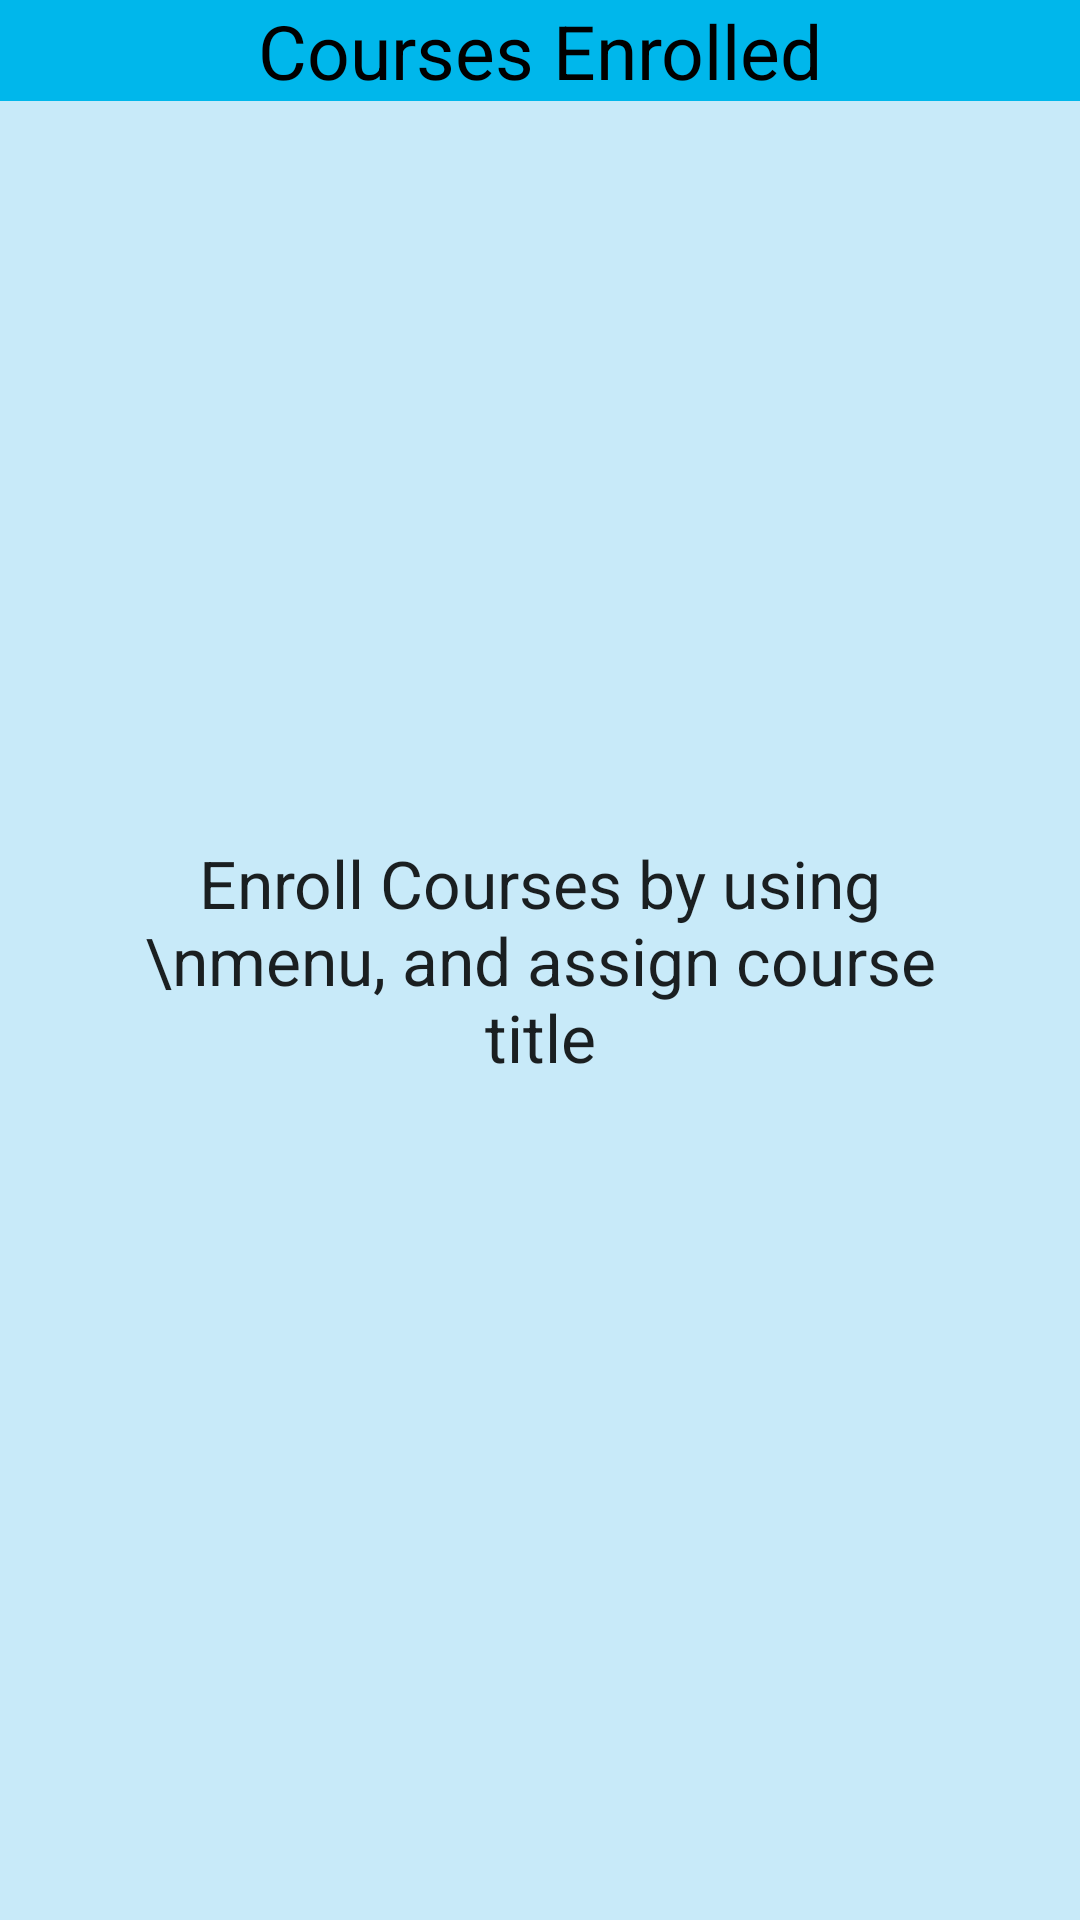

This screen was rendered from an Android layout file. Write that file and the resources it references.
<!-- AndroidManifest.xml: application theme Theme.ClassAttendance -->
<!-- res/layout/activity_student_attendance.xml -->
<?xml version="1.0" encoding="utf-8"?>
<RelativeLayout xmlns:android="http://schemas.android.com/apk/res/android"
    xmlns:app="http://schemas.android.com/apk/res-auto"
    xmlns:tools="http://schemas.android.com/tools"
    android:layout_width="match_parent"
    android:layout_height="match_parent"
    android:orientation="vertical"
    android:background="#CDBBE5F8"
    tools:context=".Activity.StudentAttendance">

    <RelativeLayout
        android:layout_width="match_parent"
        android:layout_height="match_parent"
        android:gravity="center"
        >

        <TextView
            android:id="@+id/welcome"
            android:layout_width="296dp"
            android:layout_height="wrap_content"
            android:layout_gravity="center"
            android:gravity="center"
            android:text="Enroll Courses by using \nmenu, and assign course title"
            android:textAlignment="center"
            android:textAppearance="@style/TextAppearance.AppCompat.Large"
            android:visibility="visible" />
    </RelativeLayout>

    <TextView
        android:id="@+id/c"
        android:background="#00b7eb"
        android:layout_width="match_parent"
        android:layout_height="wrap_content"
        android:layout_alignParentStart="true"
        android:layout_alignParentEnd="true"
        android:layout_gravity="center"
        android:gravity="center"
        android:text="Courses Enrolled"
        android:textColor="@color/black"
        android:textSize="25sp" />


    <androidx.recyclerview.widget.RecyclerView
        android:id="@+id/enrollRecyclerView"
        android:layout_below="@id/c"
        android:layout_width="match_parent"
        android:layout_height="wrap_content" />

</RelativeLayout>
<!-- resources referenced by this layout -->
<resources>
  <style name="Theme.ClassAttendance" parent="Theme.MaterialComponents.DayNight.DarkActionBar">
          
          <item name="colorPrimary">#2196F3</item>
          <item name="colorPrimaryVariant">@color/purple_700</item>
          <item name="colorOnPrimary">@color/white</item>
          
          <item name="colorSecondary">@color/teal_200</item>
          <item name="colorSecondaryVariant">@color/teal_700</item>
          <item name="colorOnSecondary">@color/black</item>
          
          <item name="android:statusBarColor" tools:targetApi="l">#409FEC</item>
          
      </style>
  <!-- not gathered from this repository: default colours our renderer supplied (Android Studio template values) -->
  <color name="purple_700">#FF3700B3</color>
  <color name="teal_200">#FF03DAC5</color>
  <color name="teal_700">#FF018786</color>
  <color name="black">#FF000000</color>
  <color name="white">#FFFFFFFF</color>
</resources>
